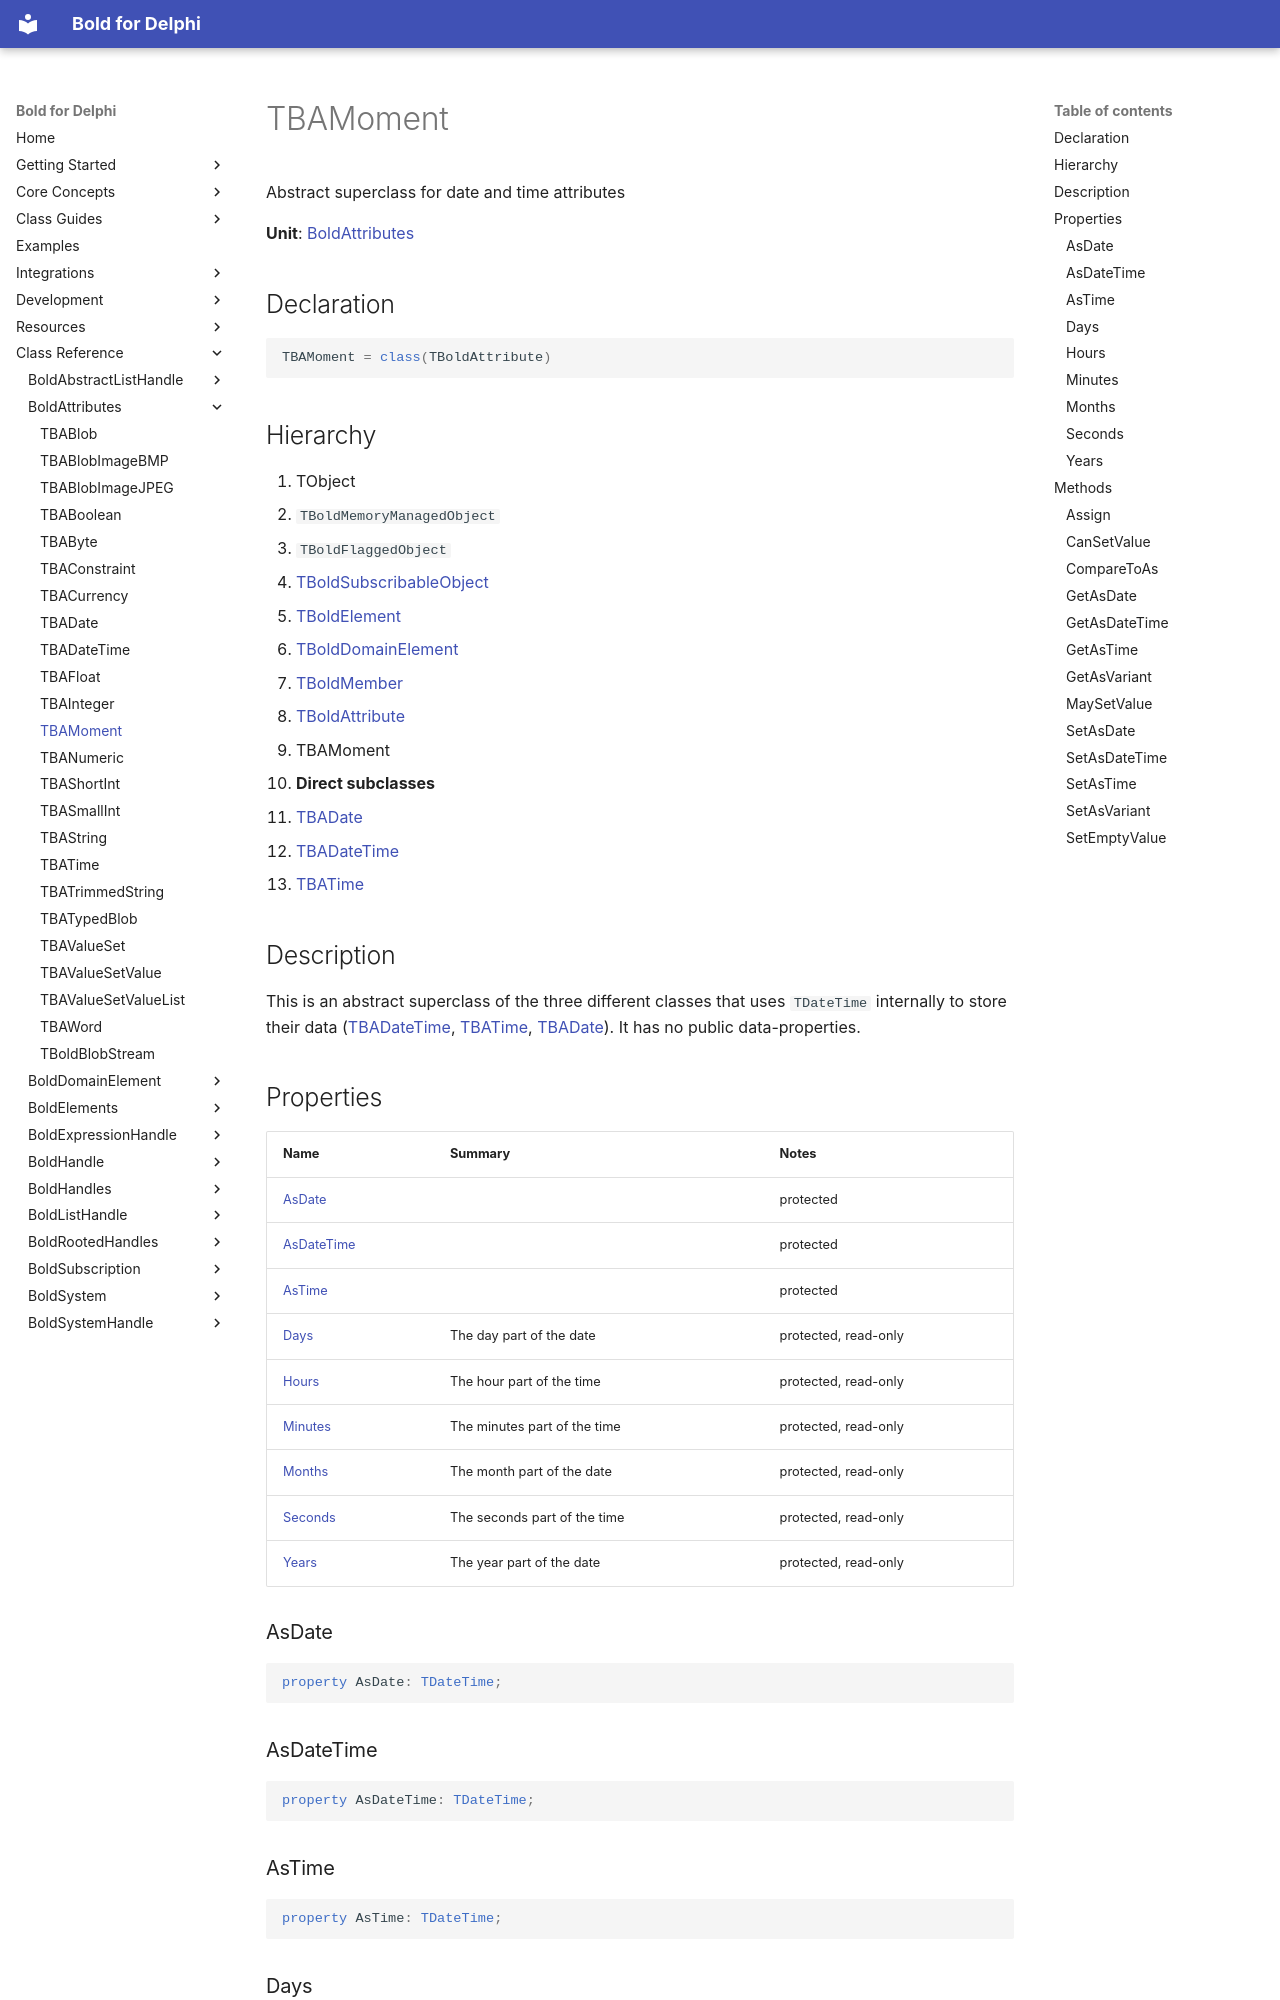

repository: bero/BoldForDelphi · page: reference/BoldAttributes/TBAMoment/index.html · generator: mkdocs

# TBAMoment

Abstract superclass for date and time attributes

**Unit**: [BoldAttributes](index.md)

## Declaration

```delphi
TBAMoment = class(TBoldAttribute)
```

## Hierarchy

1. TObject
2. `TBoldMemoryManagedObject`
3. `TBoldFlaggedObject`
4. [TBoldSubscribableObject](../BoldSubscription/TBoldSubscribableObject.md)
5. [TBoldElement](../BoldElements/TBoldElement.md)
6. [TBoldDomainElement](../BoldDomainElement/TBoldDomainElement.md)
7. [TBoldMember](../BoldSystem/TBoldMember.md)
8. [TBoldAttribute](../BoldSystem/TBoldAttribute.md)
9. TBAMoment
10. **Direct subclasses**
11. [TBADate](TBADate.md)
12. [TBADateTime](TBADateTime.md)
13. [TBATime](TBATime.md)

## Description

This is an abstract superclass of the three different classes that uses `TDateTime` internally to store their data ([TBADateTime](TBADateTime.md), [TBATime](TBATime.md), [TBADate](TBADate.md)). It has no public data-properties.

## Properties

| Name | Summary | Notes |
|---|---|---|
| [AsDate](#asdate) |  | protected |
| [AsDateTime](#asdatetime) |  | protected |
| [AsTime](#astime) |  | protected |
| [Days](#days) | The day part of the date | protected, read-only |
| [Hours](#hours) | The hour part of the time | protected, read-only |
| [Minutes](#minutes) | The minutes part of the time | protected, read-only |
| [Months](#months) | The month part of the date | protected, read-only |
| [Seconds](#seconds) | The seconds part of the time | protected, read-only |
| [Years](#years) | The year part of the date | protected, read-only |

### AsDate

```delphi
property AsDate: TDateTime;
```

### AsDateTime

```delphi
property AsDateTime: TDateTime;
```

### AsTime

```delphi
property AsTime: TDateTime;
```
